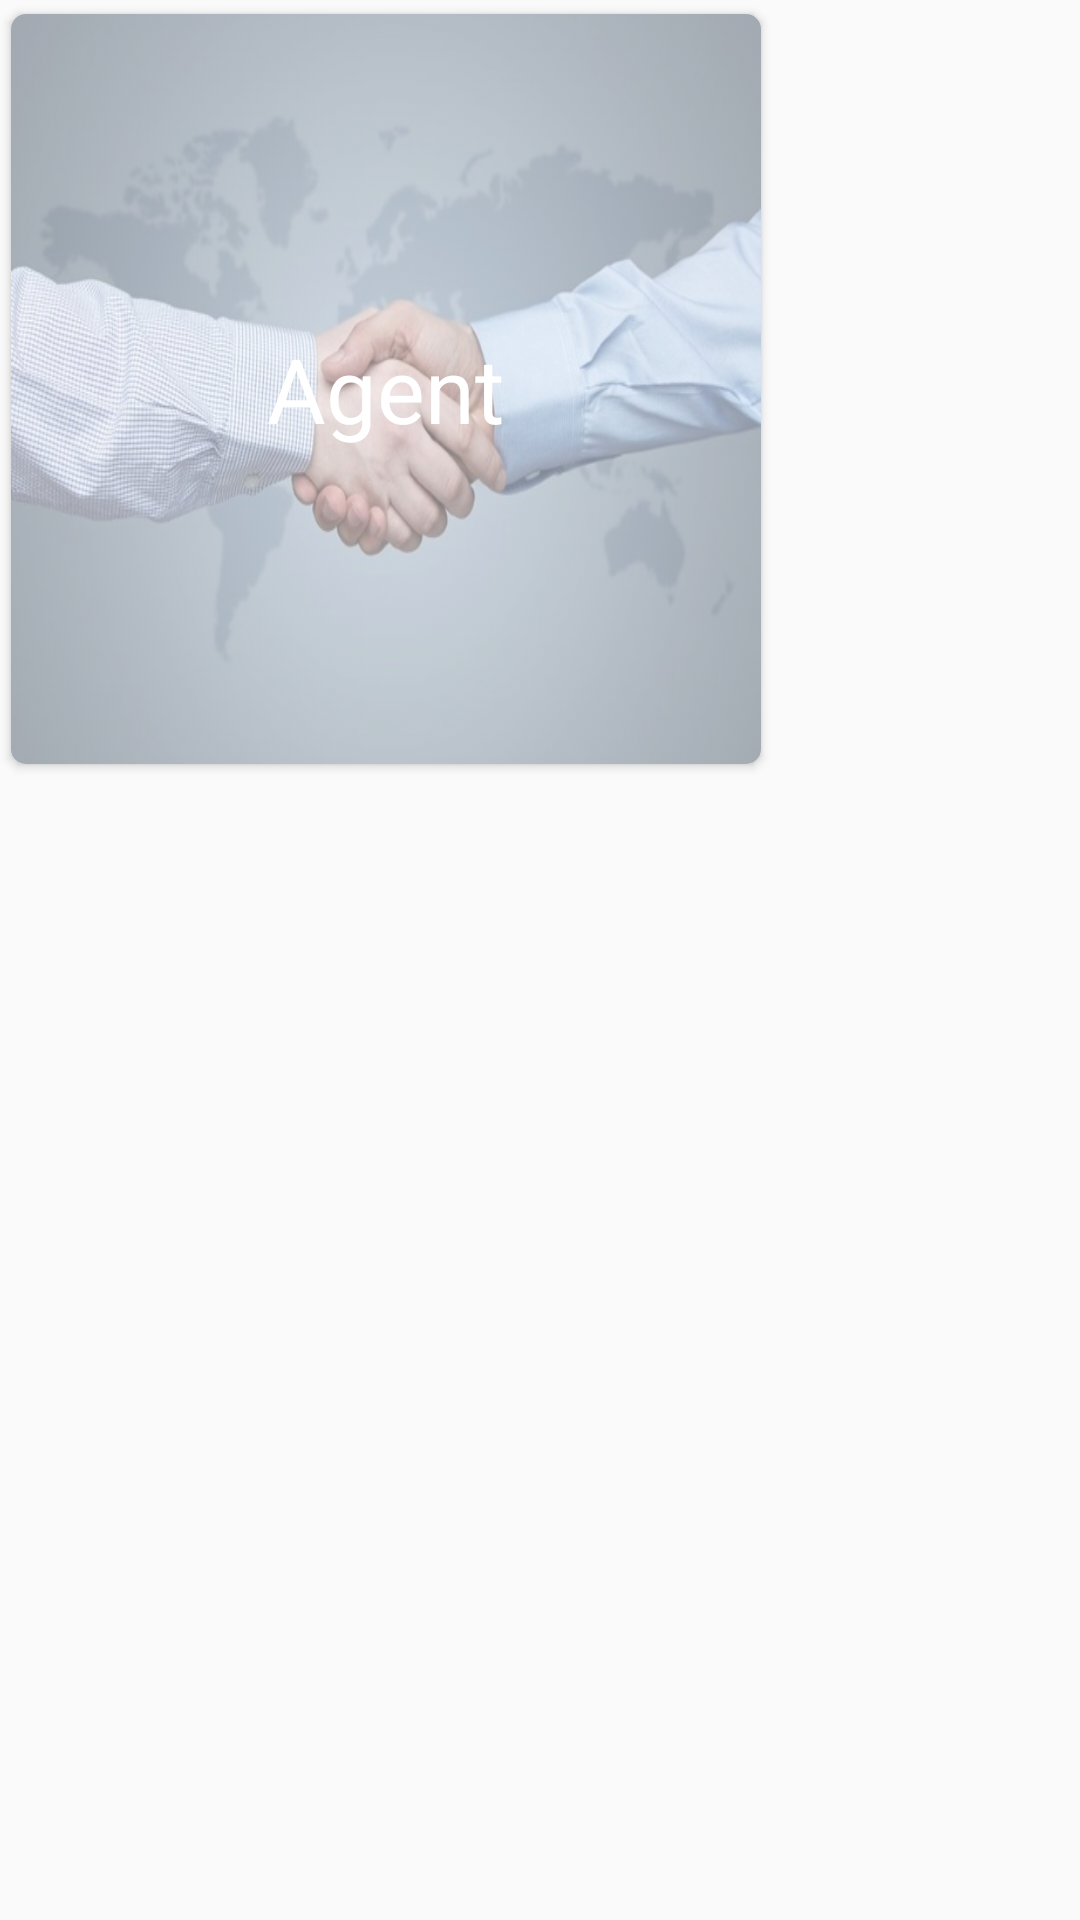

Android layout source for this screen:
<!-- AndroidManifest.xml: application theme AppTheme -->
<!-- res/layout/catagory_list_item.xml -->
<?xml version="1.0" encoding="utf-8"?>
<RelativeLayout xmlns:android="http://schemas.android.com/apk/res/android"
    xmlns:app="http://schemas.android.com/apk/res-auto"
    android:layout_width="wrap_content"
    android:layout_height="wrap_content"
    >


    <android.support.v7.widget.CardView
        android:layout_width="wrap_content"
        android:layout_height="wrap_content"
        android:orientation="horizontal"
        app:cardCornerRadius="5dp"
        app:cardUseCompatPadding="true"
        android:id="@+id/imagecardview"

        >
        <RelativeLayout
            android:id="@+id/agent_relativelayout"
            android:layout_width="250dp"
            android:layout_height="250dp"
            android:layout_weight="1"
            >


            <ImageView
                android:layout_width="match_parent"
                android:layout_height="match_parent"
                android:alpha="0.5"
                android:src="@drawable/agent"
                android:scaleType="fitXY"/>


            <TextView
                android:layout_width="wrap_content"
                android:layout_height="wrap_content"
                android:layout_centerHorizontal="true"
                android:layout_centerVertical="true"
                android:gravity="center_horizontal"
                android:text="Agent"
                android:textColor="@android:color/white"
                android:textSize="30dp" />

        </RelativeLayout>


    </android.support.v7.widget.CardView>
</RelativeLayout>
<!-- resources referenced by this layout -->
<resources>
  <!-- drawable agent: jpeg bitmap (drawable, 47216 bytes) -->
  <style name="AppTheme" parent="Theme.AppCompat.Light.NoActionBar">
          
          <item name="colorPrimary">@color/colorPrimary</item>
          <item name="colorPrimaryDark">@color/colorPrimaryDark</item>
          <item name="colorAccent">@color/colorAccent</item>
      </style>
  <color name="colorPrimary">#00897B</color>
  <color name="colorPrimaryDark">#00796B</color>
  <color name="colorAccent">#FFA726</color>
</resources>
